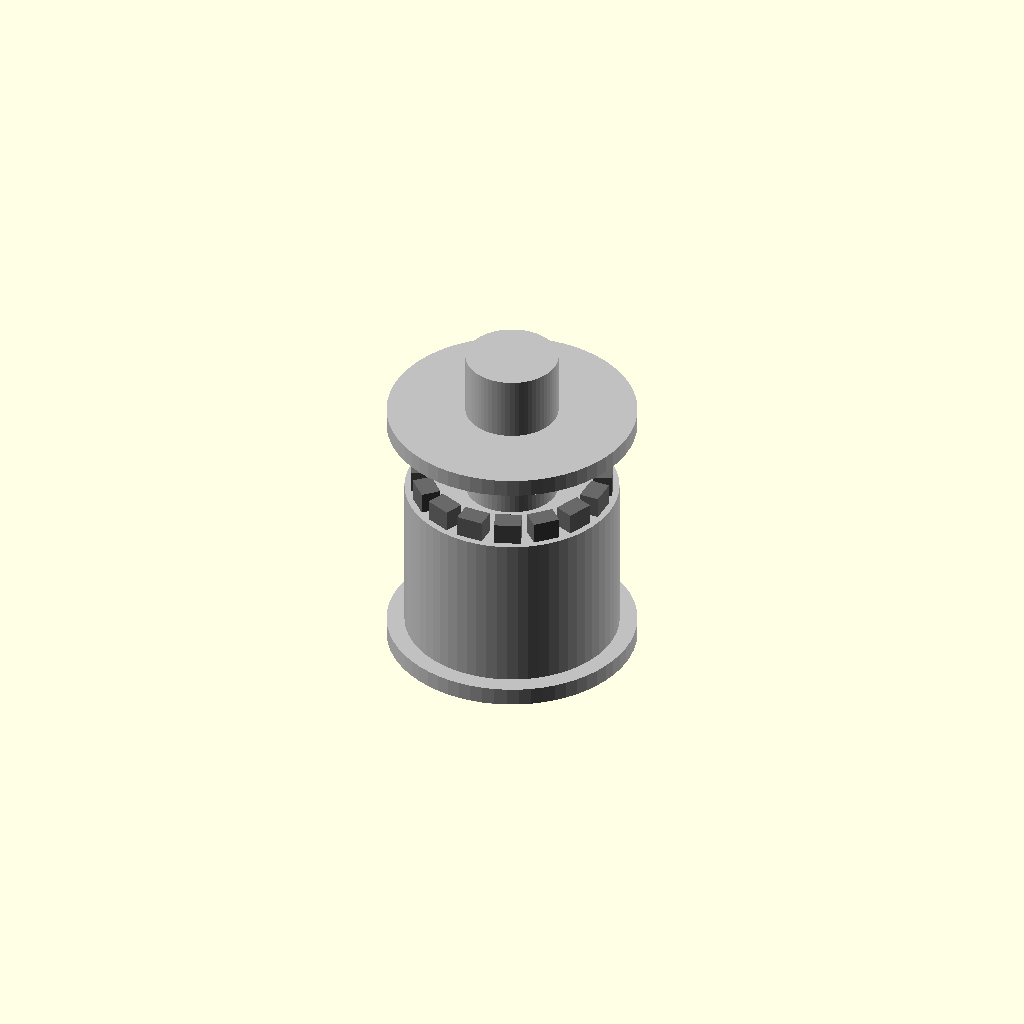
Cell 1: rendered with the file's own defaults.
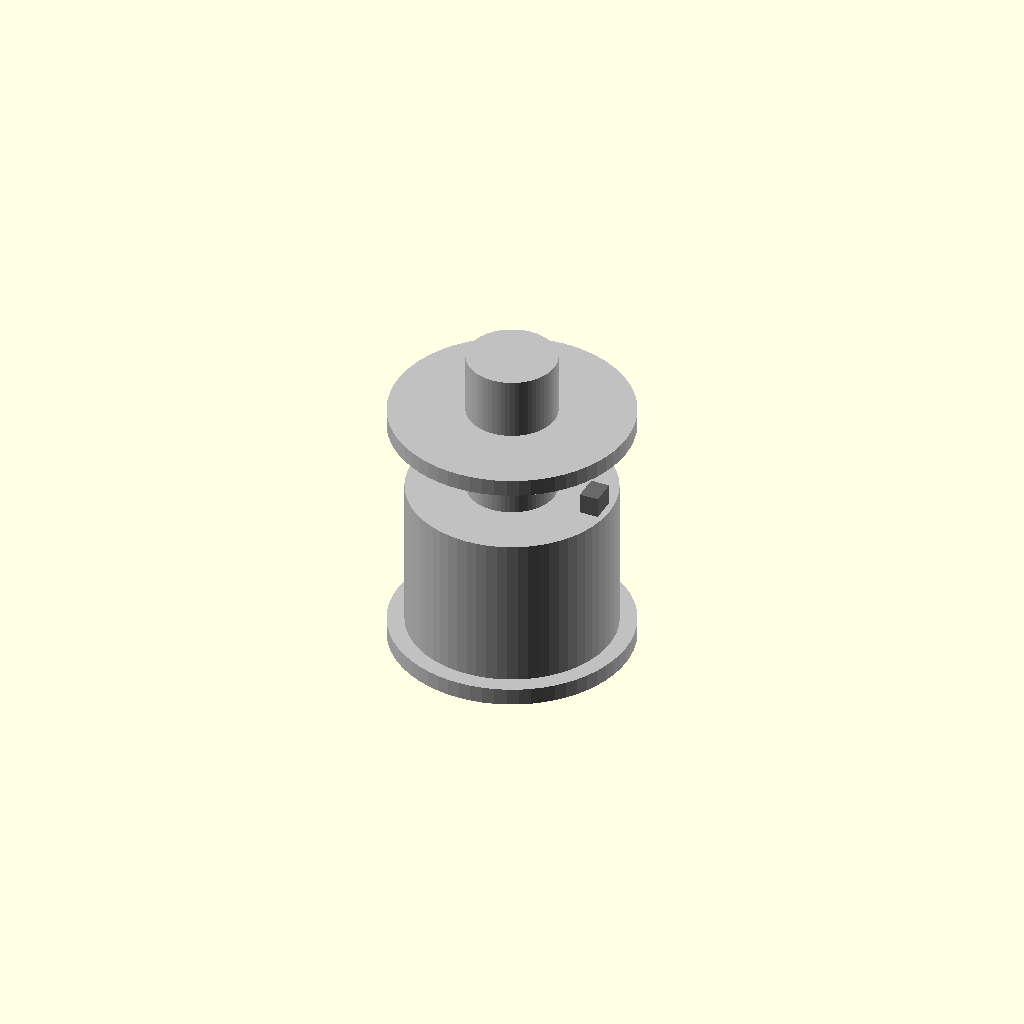
Cell 2: the same model with tooth_count = 1.
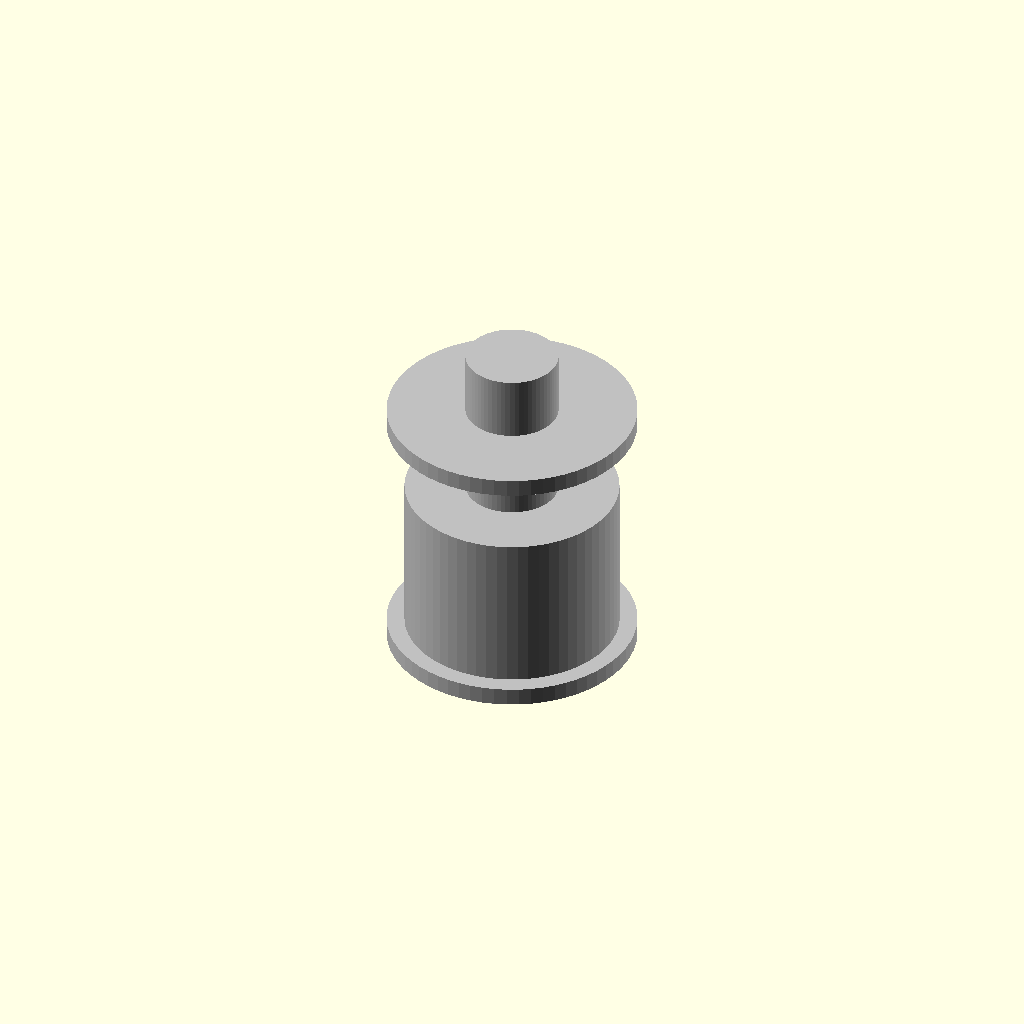
Cell 3 — pitch_diameter_mm set to 0.01, the other parameters unchanged.
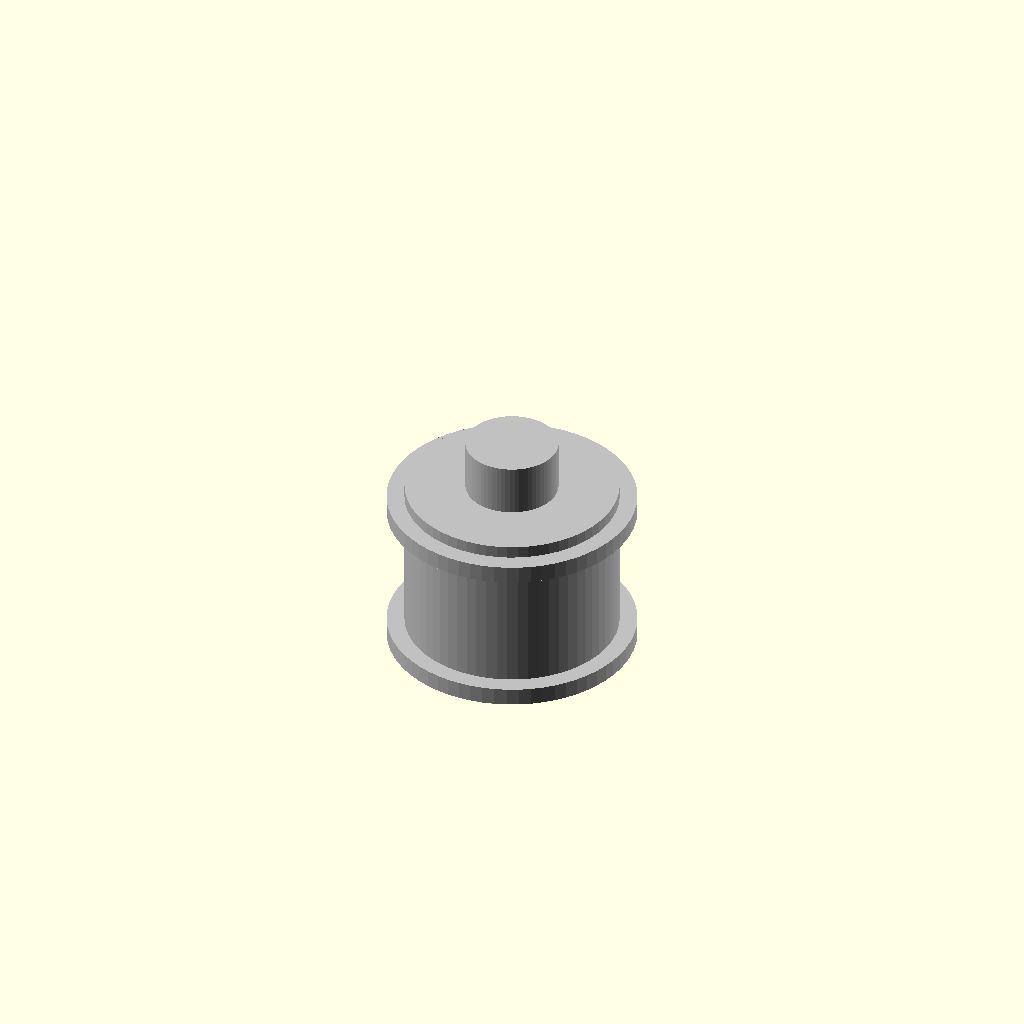
Cell 4 — pulley_width_mm set to 0.1, the other parameters unchanged.
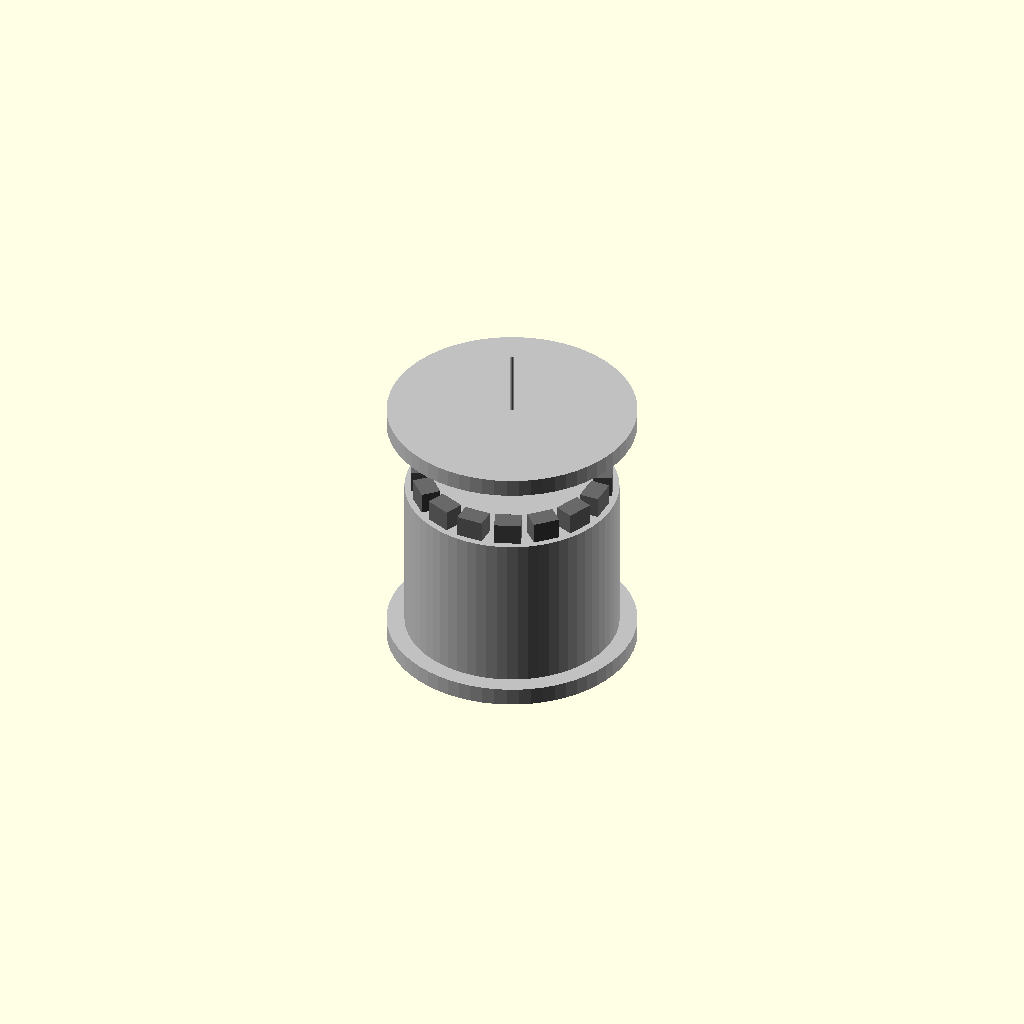
Cell 5 — bore_diameter_mm set to 0.01, the other parameters unchanged.
One fixed orthographic camera (rotation 55°, 0°, 25°; colour scheme Cornfield) for every cell.
The OpenSCAD source (results/nopscadlib/ablations/no_multiview/scad/pulley__GT2x16_pulley_9.scad):
// Parameters
tooth_count = 16; //[8:64:1]
pitch_diameter_mm = 9.65; //[5:20:0.01]
pitch_mm = 2; //[1:5:0.01]
pulley_width_mm = 6; //[3:20:0.1]
bore_diameter_mm = 5; //[1:12:0.01]
hub_diameter_mm = 12; //[6:24:0.1]
hub_length_mm = 10; //[4:30:0.1]
flange_enabled = 1; //[0:1:1]
flange_diameter_mm = 14; //[8:30:0.1]
flange_thickness_mm = 1; //[0.6:3:0.1]
set_screw_enabled = 0; //[0:1:1]
set_screw_count = 1; //[1:4:1]
set_screw_diameter_mm = 3; //[2:6:0.1]
set_screw_z_mm = 5; //[0:20:0.1]
tolerance_mm = 0.2; //[0:0.6:0.01]
overlap_mm = 0.8; //[0.2:2:0.1]
tooth_radial_height_mm = 0.8; //[0.4:1.6:0.01]
tooth_tangential_width_mm = 1.5; //[0.8:3:0.01]
tooth_root_clearance_mm = 0.3; //[0.1:0.8:0.01]
hub_to_teeth_overlap_mm = 0.8; //[0.2:2:0.1]

// Pulley - complete geometry
module pulley() {
  color("Silver") {
    // Hub
    translate([0, 0, hub_length_mm/2])
      cylinder(h=hub_length_mm, r=hub_diameter_mm/2, center=true, $fn=64);
    
    // Flanges
    if (flange_enabled) {
      translate([0, 0, flange_thickness_mm/2])
        cylinder(h=flange_thickness_mm, r=flange_diameter_mm/2, center=true, $fn=64);
      translate([0, 0, hub_length_mm + pulley_width_mm - flange_thickness_mm/2 - hub_to_teeth_overlap_mm])
        cylinder(h=flange_thickness_mm, r=flange_diameter_mm/2, center=true, $fn=64);
    }
    
    // Bore
    translate([0, 0, hub_length_mm/2 + flange_thickness_mm*flange_enabled + pulley_width_mm/2 - hub_to_teeth_overlap_mm])
      cylinder(h=hub_length_mm + pulley_width_mm + 2*flange_thickness_mm + 4*overlap_mm, r=(bore_diameter_mm + tolerance_mm)/2, center=true, $fn=64);
  }
}

// Printed Pulley Teeth From Profile - complete geometry
module printed_pulley_teeth_from_profile() {
  color("DimGray") {
    for (i = [0:tooth_count-1]) {
      rotate([0, 0, i*360/tooth_count])
        translate([pitch_diameter_mm/2 + (tooth_radial_height_mm + tooth_root_clearance_mm)/2 - tooth_root_clearance_mm, 0, hub_length_mm/2 + flange_thickness_mm*flange_enabled + pulley_width_mm/2 - hub_to_teeth_overlap_mm])
          cube([tooth_radial_height_mm + tooth_root_clearance_mm, tooth_tangential_width_mm, pulley_width_mm], center=true);
    }
  }
}

// Printed Pulley GT2 Teeth - complete geometry
module printed_pulley_GT2_teeth() {
  printed_pulley_teeth_from_profile();
}

// Printed Pulley Teeth - complete geometry
module printed_pulley_teeth() {
  printed_pulley_GT2_teeth();
}

// Assembly
module assembly() {
  pulley();
  printed_pulley_teeth();
}

assembly();
Parameter table extracted from the source (name, type, default, range or options):
tooth_count: number, default 16, range 1 to 8, step 64
pitch_diameter_mm: number, default 9.65, range 0.01 to 5, step 20
pitch_mm: number, default 2, range 0.01 to 1, step 5
pulley_width_mm: number, default 6, range 0.1 to 3, step 20
bore_diameter_mm: number, default 5, range 0.01 to 1, step 12
hub_diameter_mm: number, default 12, range 0.1 to 6, step 24
hub_length_mm: number, default 10, range 0.1 to 4, step 30
flange_enabled: number, default 1, range 0 to 1, step 1
flange_diameter_mm: number, default 14, range 0.1 to 8, step 30
flange_thickness_mm: number, default 1, range 0.1 to 0.6, step 3
set_screw_enabled: number, default 0, range 0 to 1, step 1
set_screw_count: number, default 1, range 1 to 1, step 4
set_screw_diameter_mm: number, default 3, range 0.1 to 2, step 6
set_screw_z_mm: number, default 5, range 0 to 0.1, step 20
tolerance_mm: number, default 0.2, range 0 to 0.01, step 0.6
overlap_mm: number, default 0.8, range 0.1 to 0.2, step 2
tooth_radial_height_mm: number, default 0.8, range 0.01 to 0.4, step 1.6
tooth_tangential_width_mm: number, default 1.5, range 0.01 to 0.8, step 3
tooth_root_clearance_mm: number, default 0.3, range 0.01 to 0.1, step 0.8
hub_to_teeth_overlap_mm: number, default 0.8, range 0.1 to 0.2, step 2
